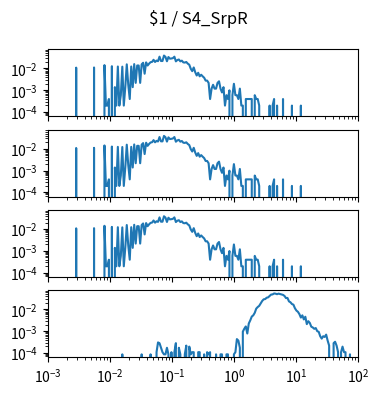

Recreate this plot in Python. (Note: this script raises an exception after producing the figure.)
import matplotlib.pyplot as plt
import numpy as np

num_plots = 4

fig, ax = plt.subplots(num_plots, 1, sharex=True, sharey=True)
fig.set_size_inches(4, 1*num_plots)

fig.suptitle("$1 / S4_SrpR")

for a in ax:
    a.set_xscale('log')
    a.set_yscale('log')
    a.set_xlim(1.000000e-03, 1.000000e+02)

ax[0].plot([1.000000e-03,1.056818e-03,1.116863e-03,1.180321e-03,1.247384e-03,1.318257e-03,1.393157e-03,1.472313e-03,1.555966e-03,1.644372e-03,1.737801e-03,1.836538e-03,1.940886e-03,2.051162e-03,2.167704e-03,2.290868e-03,2.421029e-03,2.558586e-03,2.703958e-03,2.857591e-03,3.019952e-03,3.191538e-03,3.372873e-03,3.564511e-03,3.767038e-03,3.981072e-03,4.207266e-03,4.446313e-03,4.698941e-03,4.965923e-03,5.248075e-03,5.546257e-03,5.861382e-03,6.194411e-03,6.546362e-03,6.918310e-03,7.311391e-03,7.726806e-03,8.165824e-03,8.629785e-03,9.120108e-03,9.638290e-03,1.018591e-02,1.076465e-02,1.137627e-02,1.202264e-02,1.270574e-02,1.342765e-02,1.419058e-02,1.499685e-02,1.584893e-02,1.674943e-02,1.770109e-02,1.870682e-02,1.976970e-02,2.089296e-02,2.208005e-02,2.333458e-02,2.466039e-02,2.606154e-02,2.754229e-02,2.910717e-02,3.076097e-02,3.250873e-02,3.435579e-02,3.630781e-02,3.837072e-02,4.055085e-02,4.285485e-02,4.528976e-02,4.786301e-02,5.058247e-02,5.345644e-02,5.649370e-02,5.970353e-02,6.309573e-02,6.668068e-02,7.046931e-02,7.447320e-02,7.870458e-02,8.317638e-02,8.790225e-02,9.289664e-02,9.817479e-02,1.037528e-01,1.096478e-01,1.158777e-01,1.224616e-01,1.294196e-01,1.367729e-01,1.445440e-01,1.527566e-01,1.614359e-01,1.706082e-01,1.803018e-01,1.905461e-01,2.013724e-01,2.128139e-01,2.249055e-01,2.376840e-01,2.511886e-01,2.654606e-01,2.805434e-01,2.964831e-01,3.133286e-01,3.311311e-01,3.499452e-01,3.698282e-01,3.908409e-01,4.130475e-01,4.365158e-01,4.613176e-01,4.875285e-01,5.152286e-01,5.445027e-01,5.754399e-01,6.081350e-01,6.426877e-01,6.792036e-01,7.177943e-01,7.585776e-01,8.016781e-01,8.472274e-01,8.953648e-01,9.462372e-01,1.000000e+00,1.056818e+00,1.116863e+00,1.180321e+00,1.247384e+00,1.318257e+00,1.393157e+00,1.472313e+00,1.555966e+00,1.644372e+00,1.737801e+00,1.836538e+00,1.940886e+00,2.051162e+00,2.167704e+00,2.290868e+00,2.421029e+00,2.558586e+00,2.703958e+00,2.857591e+00,3.019952e+00,3.191538e+00,3.372873e+00,3.564511e+00,3.767038e+00,3.981072e+00,4.207266e+00,4.446313e+00,4.698941e+00,4.965923e+00,5.248075e+00,5.546257e+00,5.861382e+00,6.194411e+00,6.546362e+00,6.918310e+00,7.311391e+00,7.726806e+00,8.165824e+00,8.629785e+00,9.120108e+00,9.638290e+00,1.018591e+01,1.076465e+01,1.137627e+01,1.202264e+01,1.270574e+01,1.342765e+01,1.419058e+01,1.499685e+01,1.584893e+01,1.674943e+01,1.770109e+01,1.870682e+01,1.976970e+01,2.089296e+01,2.208005e+01,2.333458e+01,2.466039e+01,2.606154e+01,2.754229e+01,2.910717e+01,3.076097e+01,3.250873e+01,3.435579e+01,3.630781e+01,3.837072e+01,4.055085e+01,4.285485e+01,4.528976e+01,4.786301e+01,5.058247e+01,5.345644e+01,5.649370e+01,5.970353e+01,6.309573e+01,6.668068e+01,7.046931e+01,7.447320e+01,7.870458e+01,8.317638e+01,8.790225e+01,9.289664e+01,9.817479e+01,1.037528e+02,1.096478e+02,1.158777e+02,1.224616e+02,1.294196e+02,1.367729e+02,1.445440e+02,1.527566e+02,1.614359e+02,1.706082e+02,1.803018e+02,1.905461e+02,2.013724e+02,2.128139e+02,2.249055e+02,2.376840e+02,2.511886e+02,2.654606e+02,2.805434e+02,2.964831e+02,3.133286e+02,3.311311e+02,3.499452e+02,3.698282e+02,3.908409e+02,4.130475e+02,4.365158e+02,4.613176e+02,4.875285e+02,5.152286e+02,5.445027e+02,5.754399e+02,6.081350e+02,6.426877e+02,6.792036e+02,7.177943e+02,7.585776e+02,8.016781e+02,8.472274e+02,8.953648e+02,9.462372e+02,], [0.000000e+00,0.000000e+00,0.000000e+00,0.000000e+00,0.000000e+00,0.000000e+00,0.000000e+00,0.000000e+00,0.000000e+00,0.000000e+00,0.000000e+00,0.000000e+00,0.000000e+00,0.000000e+00,0.000000e+00,0.000000e+00,0.000000e+00,0.000000e+00,0.000000e+00,1.083957e-02,0.000000e+00,0.000000e+00,0.000000e+00,0.000000e+00,0.000000e+00,0.000000e+00,0.000000e+00,0.000000e+00,0.000000e+00,0.000000e+00,0.000000e+00,1.103666e-02,0.000000e+00,0.000000e+00,0.000000e+00,0.000000e+00,0.000000e+00,0.000000e+00,1.418999e-02,1.970832e-04,1.970832e-04,3.941663e-04,0.000000e+00,1.261332e-02,0.000000e+00,1.379582e-03,1.970832e-04,1.221916e-02,1.970832e-04,5.912495e-04,1.202207e-02,1.970832e-04,1.379582e-03,1.537249e-02,1.773749e-03,3.941663e-04,1.221916e-02,1.379582e-03,1.576665e-02,2.167915e-03,1.359874e-02,1.359874e-02,2.167915e-03,1.537249e-02,1.813165e-02,5.715412e-03,1.891998e-02,1.359874e-02,1.655499e-02,1.931415e-02,1.990540e-02,2.483248e-02,1.970832e-02,2.286165e-02,2.148207e-02,3.448955e-02,2.187623e-02,2.187623e-02,3.882538e-02,3.389831e-02,2.128498e-02,3.330706e-02,2.798581e-02,2.857706e-02,2.956248e-02,3.448955e-02,2.108790e-02,2.424123e-02,2.562081e-02,2.108790e-02,2.266456e-02,1.891998e-02,1.852582e-02,1.970832e-02,1.655499e-02,1.478124e-02,9.657075e-03,7.489160e-03,1.103666e-02,6.700828e-03,4.729996e-03,6.306661e-03,4.335830e-03,5.124162e-03,4.335830e-03,3.744580e-03,2.759164e-03,2.759164e-03,2.167915e-03,3.941663e-04,1.182499e-03,1.773749e-03,1.182499e-03,1.182499e-03,2.167915e-03,2.562081e-03,1.182499e-03,7.883327e-04,1.379582e-03,1.970832e-04,5.912495e-04,3.941663e-04,9.854158e-04,0.000000e+00,5.912495e-04,1.970832e-03,5.912495e-04,5.912495e-04,3.941663e-04,1.182499e-03,1.970832e-04,1.970832e-04,0.000000e+00,3.941663e-04,3.941663e-04,3.941663e-04,3.941663e-04,3.941663e-04,0.000000e+00,5.912495e-04,3.941663e-04,3.941663e-04,1.970832e-04,0.000000e+00,0.000000e+00,0.000000e+00,0.000000e+00,0.000000e+00,0.000000e+00,1.970832e-04,0.000000e+00,1.970832e-04,3.941663e-04,0.000000e+00,1.970832e-04,0.000000e+00,0.000000e+00,0.000000e+00,3.941663e-04,0.000000e+00,0.000000e+00,0.000000e+00,0.000000e+00,0.000000e+00,1.970832e-04,0.000000e+00,0.000000e+00,0.000000e+00,0.000000e+00,0.000000e+00,1.970832e-04,0.000000e+00,0.000000e+00,0.000000e+00,0.000000e+00,0.000000e+00,0.000000e+00,0.000000e+00,0.000000e+00,0.000000e+00,0.000000e+00,0.000000e+00,0.000000e+00,0.000000e+00,0.000000e+00,0.000000e+00,0.000000e+00,0.000000e+00,0.000000e+00,0.000000e+00,0.000000e+00,0.000000e+00,0.000000e+00,0.000000e+00,0.000000e+00,0.000000e+00,0.000000e+00,0.000000e+00,0.000000e+00,0.000000e+00,0.000000e+00,0.000000e+00,0.000000e+00,0.000000e+00,0.000000e+00,0.000000e+00,0.000000e+00,0.000000e+00,0.000000e+00,0.000000e+00,0.000000e+00,0.000000e+00,0.000000e+00,0.000000e+00,0.000000e+00,0.000000e+00,0.000000e+00,0.000000e+00,0.000000e+00,0.000000e+00,0.000000e+00,0.000000e+00,0.000000e+00,0.000000e+00,0.000000e+00,0.000000e+00,0.000000e+00,0.000000e+00,0.000000e+00,0.000000e+00,0.000000e+00,0.000000e+00,0.000000e+00,0.000000e+00,0.000000e+00,0.000000e+00,0.000000e+00,0.000000e+00,0.000000e+00,0.000000e+00,0.000000e+00,0.000000e+00,0.000000e+00,0.000000e+00,0.000000e+00,0.000000e+00,0.000000e+00,0.000000e+00,0.000000e+00,0.000000e+00,])
ax[1].plot([1.000000e-03,1.056818e-03,1.116863e-03,1.180321e-03,1.247384e-03,1.318257e-03,1.393157e-03,1.472313e-03,1.555966e-03,1.644372e-03,1.737801e-03,1.836538e-03,1.940886e-03,2.051162e-03,2.167704e-03,2.290868e-03,2.421029e-03,2.558586e-03,2.703958e-03,2.857591e-03,3.019952e-03,3.191538e-03,3.372873e-03,3.564511e-03,3.767038e-03,3.981072e-03,4.207266e-03,4.446313e-03,4.698941e-03,4.965923e-03,5.248075e-03,5.546257e-03,5.861382e-03,6.194411e-03,6.546362e-03,6.918310e-03,7.311391e-03,7.726806e-03,8.165824e-03,8.629785e-03,9.120108e-03,9.638290e-03,1.018591e-02,1.076465e-02,1.137627e-02,1.202264e-02,1.270574e-02,1.342765e-02,1.419058e-02,1.499685e-02,1.584893e-02,1.674943e-02,1.770109e-02,1.870682e-02,1.976970e-02,2.089296e-02,2.208005e-02,2.333458e-02,2.466039e-02,2.606154e-02,2.754229e-02,2.910717e-02,3.076097e-02,3.250873e-02,3.435579e-02,3.630781e-02,3.837072e-02,4.055085e-02,4.285485e-02,4.528976e-02,4.786301e-02,5.058247e-02,5.345644e-02,5.649370e-02,5.970353e-02,6.309573e-02,6.668068e-02,7.046931e-02,7.447320e-02,7.870458e-02,8.317638e-02,8.790225e-02,9.289664e-02,9.817479e-02,1.037528e-01,1.096478e-01,1.158777e-01,1.224616e-01,1.294196e-01,1.367729e-01,1.445440e-01,1.527566e-01,1.614359e-01,1.706082e-01,1.803018e-01,1.905461e-01,2.013724e-01,2.128139e-01,2.249055e-01,2.376840e-01,2.511886e-01,2.654606e-01,2.805434e-01,2.964831e-01,3.133286e-01,3.311311e-01,3.499452e-01,3.698282e-01,3.908409e-01,4.130475e-01,4.365158e-01,4.613176e-01,4.875285e-01,5.152286e-01,5.445027e-01,5.754399e-01,6.081350e-01,6.426877e-01,6.792036e-01,7.177943e-01,7.585776e-01,8.016781e-01,8.472274e-01,8.953648e-01,9.462372e-01,1.000000e+00,1.056818e+00,1.116863e+00,1.180321e+00,1.247384e+00,1.318257e+00,1.393157e+00,1.472313e+00,1.555966e+00,1.644372e+00,1.737801e+00,1.836538e+00,1.940886e+00,2.051162e+00,2.167704e+00,2.290868e+00,2.421029e+00,2.558586e+00,2.703958e+00,2.857591e+00,3.019952e+00,3.191538e+00,3.372873e+00,3.564511e+00,3.767038e+00,3.981072e+00,4.207266e+00,4.446313e+00,4.698941e+00,4.965923e+00,5.248075e+00,5.546257e+00,5.861382e+00,6.194411e+00,6.546362e+00,6.918310e+00,7.311391e+00,7.726806e+00,8.165824e+00,8.629785e+00,9.120108e+00,9.638290e+00,1.018591e+01,1.076465e+01,1.137627e+01,1.202264e+01,1.270574e+01,1.342765e+01,1.419058e+01,1.499685e+01,1.584893e+01,1.674943e+01,1.770109e+01,1.870682e+01,1.976970e+01,2.089296e+01,2.208005e+01,2.333458e+01,2.466039e+01,2.606154e+01,2.754229e+01,2.910717e+01,3.076097e+01,3.250873e+01,3.435579e+01,3.630781e+01,3.837072e+01,4.055085e+01,4.285485e+01,4.528976e+01,4.786301e+01,5.058247e+01,5.345644e+01,5.649370e+01,5.970353e+01,6.309573e+01,6.668068e+01,7.046931e+01,7.447320e+01,7.870458e+01,8.317638e+01,8.790225e+01,9.289664e+01,9.817479e+01,1.037528e+02,1.096478e+02,1.158777e+02,1.224616e+02,1.294196e+02,1.367729e+02,1.445440e+02,1.527566e+02,1.614359e+02,1.706082e+02,1.803018e+02,1.905461e+02,2.013724e+02,2.128139e+02,2.249055e+02,2.376840e+02,2.511886e+02,2.654606e+02,2.805434e+02,2.964831e+02,3.133286e+02,3.311311e+02,3.499452e+02,3.698282e+02,3.908409e+02,4.130475e+02,4.365158e+02,4.613176e+02,4.875285e+02,5.152286e+02,5.445027e+02,5.754399e+02,6.081350e+02,6.426877e+02,6.792036e+02,7.177943e+02,7.585776e+02,8.016781e+02,8.472274e+02,8.953648e+02,9.462372e+02,], [0.000000e+00,0.000000e+00,0.000000e+00,0.000000e+00,0.000000e+00,0.000000e+00,0.000000e+00,0.000000e+00,0.000000e+00,0.000000e+00,0.000000e+00,0.000000e+00,0.000000e+00,0.000000e+00,0.000000e+00,0.000000e+00,0.000000e+00,0.000000e+00,0.000000e+00,1.083957e-02,0.000000e+00,0.000000e+00,0.000000e+00,0.000000e+00,0.000000e+00,0.000000e+00,0.000000e+00,0.000000e+00,0.000000e+00,0.000000e+00,0.000000e+00,1.103666e-02,0.000000e+00,0.000000e+00,0.000000e+00,0.000000e+00,0.000000e+00,0.000000e+00,1.418999e-02,1.970832e-04,1.970832e-04,3.941663e-04,0.000000e+00,1.261332e-02,0.000000e+00,1.379582e-03,1.970832e-04,1.221916e-02,1.970832e-04,5.912495e-04,1.202207e-02,1.970832e-04,1.379582e-03,1.537249e-02,1.773749e-03,3.941663e-04,1.221916e-02,1.379582e-03,1.576665e-02,2.167915e-03,1.359874e-02,1.359874e-02,2.167915e-03,1.537249e-02,1.813165e-02,5.715412e-03,1.891998e-02,1.359874e-02,1.655499e-02,1.931415e-02,1.990540e-02,2.483248e-02,1.970832e-02,2.286165e-02,2.148207e-02,3.448955e-02,2.187623e-02,2.187623e-02,3.882538e-02,3.389831e-02,2.128498e-02,3.330706e-02,2.798581e-02,2.857706e-02,2.956248e-02,3.448955e-02,2.108790e-02,2.424123e-02,2.562081e-02,2.108790e-02,2.266456e-02,1.891998e-02,1.852582e-02,1.970832e-02,1.655499e-02,1.478124e-02,9.657075e-03,7.489160e-03,1.103666e-02,6.700828e-03,4.729996e-03,6.306661e-03,4.335830e-03,5.124162e-03,4.335830e-03,3.744580e-03,2.759164e-03,2.759164e-03,2.167915e-03,3.941663e-04,1.182499e-03,1.773749e-03,1.182499e-03,1.182499e-03,2.167915e-03,2.562081e-03,1.182499e-03,7.883327e-04,1.379582e-03,1.970832e-04,5.912495e-04,3.941663e-04,9.854158e-04,0.000000e+00,5.912495e-04,1.970832e-03,5.912495e-04,5.912495e-04,3.941663e-04,1.182499e-03,1.970832e-04,1.970832e-04,0.000000e+00,3.941663e-04,3.941663e-04,3.941663e-04,3.941663e-04,3.941663e-04,0.000000e+00,5.912495e-04,3.941663e-04,3.941663e-04,1.970832e-04,0.000000e+00,0.000000e+00,0.000000e+00,0.000000e+00,0.000000e+00,0.000000e+00,1.970832e-04,0.000000e+00,1.970832e-04,3.941663e-04,0.000000e+00,1.970832e-04,0.000000e+00,0.000000e+00,0.000000e+00,3.941663e-04,0.000000e+00,0.000000e+00,0.000000e+00,0.000000e+00,0.000000e+00,1.970832e-04,0.000000e+00,0.000000e+00,0.000000e+00,0.000000e+00,0.000000e+00,1.970832e-04,0.000000e+00,0.000000e+00,0.000000e+00,0.000000e+00,0.000000e+00,0.000000e+00,0.000000e+00,0.000000e+00,0.000000e+00,0.000000e+00,0.000000e+00,0.000000e+00,0.000000e+00,0.000000e+00,0.000000e+00,0.000000e+00,0.000000e+00,0.000000e+00,0.000000e+00,0.000000e+00,0.000000e+00,0.000000e+00,0.000000e+00,0.000000e+00,0.000000e+00,0.000000e+00,0.000000e+00,0.000000e+00,0.000000e+00,0.000000e+00,0.000000e+00,0.000000e+00,0.000000e+00,0.000000e+00,0.000000e+00,0.000000e+00,0.000000e+00,0.000000e+00,0.000000e+00,0.000000e+00,0.000000e+00,0.000000e+00,0.000000e+00,0.000000e+00,0.000000e+00,0.000000e+00,0.000000e+00,0.000000e+00,0.000000e+00,0.000000e+00,0.000000e+00,0.000000e+00,0.000000e+00,0.000000e+00,0.000000e+00,0.000000e+00,0.000000e+00,0.000000e+00,0.000000e+00,0.000000e+00,0.000000e+00,0.000000e+00,0.000000e+00,0.000000e+00,0.000000e+00,0.000000e+00,0.000000e+00,0.000000e+00,0.000000e+00,0.000000e+00,0.000000e+00,0.000000e+00,0.000000e+00,0.000000e+00,0.000000e+00,0.000000e+00,0.000000e+00,0.000000e+00,0.000000e+00,])
ax[2].plot([1.000000e-03,1.056818e-03,1.116863e-03,1.180321e-03,1.247384e-03,1.318257e-03,1.393157e-03,1.472313e-03,1.555966e-03,1.644372e-03,1.737801e-03,1.836538e-03,1.940886e-03,2.051162e-03,2.167704e-03,2.290868e-03,2.421029e-03,2.558586e-03,2.703958e-03,2.857591e-03,3.019952e-03,3.191538e-03,3.372873e-03,3.564511e-03,3.767038e-03,3.981072e-03,4.207266e-03,4.446313e-03,4.698941e-03,4.965923e-03,5.248075e-03,5.546257e-03,5.861382e-03,6.194411e-03,6.546362e-03,6.918310e-03,7.311391e-03,7.726806e-03,8.165824e-03,8.629785e-03,9.120108e-03,9.638290e-03,1.018591e-02,1.076465e-02,1.137627e-02,1.202264e-02,1.270574e-02,1.342765e-02,1.419058e-02,1.499685e-02,1.584893e-02,1.674943e-02,1.770109e-02,1.870682e-02,1.976970e-02,2.089296e-02,2.208005e-02,2.333458e-02,2.466039e-02,2.606154e-02,2.754229e-02,2.910717e-02,3.076097e-02,3.250873e-02,3.435579e-02,3.630781e-02,3.837072e-02,4.055085e-02,4.285485e-02,4.528976e-02,4.786301e-02,5.058247e-02,5.345644e-02,5.649370e-02,5.970353e-02,6.309573e-02,6.668068e-02,7.046931e-02,7.447320e-02,7.870458e-02,8.317638e-02,8.790225e-02,9.289664e-02,9.817479e-02,1.037528e-01,1.096478e-01,1.158777e-01,1.224616e-01,1.294196e-01,1.367729e-01,1.445440e-01,1.527566e-01,1.614359e-01,1.706082e-01,1.803018e-01,1.905461e-01,2.013724e-01,2.128139e-01,2.249055e-01,2.376840e-01,2.511886e-01,2.654606e-01,2.805434e-01,2.964831e-01,3.133286e-01,3.311311e-01,3.499452e-01,3.698282e-01,3.908409e-01,4.130475e-01,4.365158e-01,4.613176e-01,4.875285e-01,5.152286e-01,5.445027e-01,5.754399e-01,6.081350e-01,6.426877e-01,6.792036e-01,7.177943e-01,7.585776e-01,8.016781e-01,8.472274e-01,8.953648e-01,9.462372e-01,1.000000e+00,1.056818e+00,1.116863e+00,1.180321e+00,1.247384e+00,1.318257e+00,1.393157e+00,1.472313e+00,1.555966e+00,1.644372e+00,1.737801e+00,1.836538e+00,1.940886e+00,2.051162e+00,2.167704e+00,2.290868e+00,2.421029e+00,2.558586e+00,2.703958e+00,2.857591e+00,3.019952e+00,3.191538e+00,3.372873e+00,3.564511e+00,3.767038e+00,3.981072e+00,4.207266e+00,4.446313e+00,4.698941e+00,4.965923e+00,5.248075e+00,5.546257e+00,5.861382e+00,6.194411e+00,6.546362e+00,6.918310e+00,7.311391e+00,7.726806e+00,8.165824e+00,8.629785e+00,9.120108e+00,9.638290e+00,1.018591e+01,1.076465e+01,1.137627e+01,1.202264e+01,1.270574e+01,1.342765e+01,1.419058e+01,1.499685e+01,1.584893e+01,1.674943e+01,1.770109e+01,1.870682e+01,1.976970e+01,2.089296e+01,2.208005e+01,2.333458e+01,2.466039e+01,2.606154e+01,2.754229e+01,2.910717e+01,3.076097e+01,3.250873e+01,3.435579e+01,3.630781e+01,3.837072e+01,4.055085e+01,4.285485e+01,4.528976e+01,4.786301e+01,5.058247e+01,5.345644e+01,5.649370e+01,5.970353e+01,6.309573e+01,6.668068e+01,7.046931e+01,7.447320e+01,7.870458e+01,8.317638e+01,8.790225e+01,9.289664e+01,9.817479e+01,1.037528e+02,1.096478e+02,1.158777e+02,1.224616e+02,1.294196e+02,1.367729e+02,1.445440e+02,1.527566e+02,1.614359e+02,1.706082e+02,1.803018e+02,1.905461e+02,2.013724e+02,2.128139e+02,2.249055e+02,2.376840e+02,2.511886e+02,2.654606e+02,2.805434e+02,2.964831e+02,3.133286e+02,3.311311e+02,3.499452e+02,3.698282e+02,3.908409e+02,4.130475e+02,4.365158e+02,4.613176e+02,4.875285e+02,5.152286e+02,5.445027e+02,5.754399e+02,6.081350e+02,6.426877e+02,6.792036e+02,7.177943e+02,7.585776e+02,8.016781e+02,8.472274e+02,8.953648e+02,9.462372e+02,], [0.000000e+00,0.000000e+00,0.000000e+00,0.000000e+00,0.000000e+00,0.000000e+00,0.000000e+00,0.000000e+00,0.000000e+00,0.000000e+00,0.000000e+00,0.000000e+00,0.000000e+00,0.000000e+00,0.000000e+00,0.000000e+00,0.000000e+00,0.000000e+00,0.000000e+00,1.083957e-02,0.000000e+00,0.000000e+00,0.000000e+00,0.000000e+00,0.000000e+00,0.000000e+00,0.000000e+00,0.000000e+00,0.000000e+00,0.000000e+00,0.000000e+00,1.103666e-02,0.000000e+00,0.000000e+00,0.000000e+00,0.000000e+00,0.000000e+00,0.000000e+00,1.418999e-02,1.970832e-04,1.970832e-04,3.941663e-04,0.000000e+00,1.261332e-02,0.000000e+00,1.379582e-03,1.970832e-04,1.221916e-02,1.970832e-04,5.912495e-04,1.202207e-02,1.970832e-04,1.379582e-03,1.537249e-02,1.773749e-03,3.941663e-04,1.221916e-02,1.379582e-03,1.576665e-02,2.167915e-03,1.359874e-02,1.359874e-02,2.167915e-03,1.537249e-02,1.813165e-02,5.715412e-03,1.891998e-02,1.359874e-02,1.655499e-02,1.931415e-02,1.990540e-02,2.483248e-02,1.970832e-02,2.286165e-02,2.148207e-02,3.448955e-02,2.187623e-02,2.187623e-02,3.882538e-02,3.389831e-02,2.128498e-02,3.330706e-02,2.798581e-02,2.857706e-02,2.956248e-02,3.448955e-02,2.108790e-02,2.424123e-02,2.562081e-02,2.108790e-02,2.266456e-02,1.891998e-02,1.852582e-02,1.970832e-02,1.655499e-02,1.478124e-02,9.657075e-03,7.489160e-03,1.103666e-02,6.700828e-03,4.729996e-03,6.306661e-03,4.335830e-03,5.124162e-03,4.335830e-03,3.744580e-03,2.759164e-03,2.759164e-03,2.167915e-03,3.941663e-04,1.182499e-03,1.773749e-03,1.182499e-03,1.182499e-03,2.167915e-03,2.562081e-03,1.182499e-03,7.883327e-04,1.379582e-03,1.970832e-04,5.912495e-04,3.941663e-04,9.854158e-04,0.000000e+00,5.912495e-04,1.970832e-03,5.912495e-04,5.912495e-04,3.941663e-04,1.182499e-03,1.970832e-04,1.970832e-04,0.000000e+00,3.941663e-04,3.941663e-04,3.941663e-04,3.941663e-04,3.941663e-04,0.000000e+00,5.912495e-04,3.941663e-04,3.941663e-04,1.970832e-04,0.000000e+00,0.000000e+00,0.000000e+00,0.000000e+00,0.000000e+00,0.000000e+00,1.970832e-04,0.000000e+00,1.970832e-04,3.941663e-04,0.000000e+00,1.970832e-04,0.000000e+00,0.000000e+00,0.000000e+00,3.941663e-04,0.000000e+00,0.000000e+00,0.000000e+00,0.000000e+00,0.000000e+00,1.970832e-04,0.000000e+00,0.000000e+00,0.000000e+00,0.000000e+00,0.000000e+00,1.970832e-04,0.000000e+00,0.000000e+00,0.000000e+00,0.000000e+00,0.000000e+00,0.000000e+00,0.000000e+00,0.000000e+00,0.000000e+00,0.000000e+00,0.000000e+00,0.000000e+00,0.000000e+00,0.000000e+00,0.000000e+00,0.000000e+00,0.000000e+00,0.000000e+00,0.000000e+00,0.000000e+00,0.000000e+00,0.000000e+00,0.000000e+00,0.000000e+00,0.000000e+00,0.000000e+00,0.000000e+00,0.000000e+00,0.000000e+00,0.000000e+00,0.000000e+00,0.000000e+00,0.000000e+00,0.000000e+00,0.000000e+00,0.000000e+00,0.000000e+00,0.000000e+00,0.000000e+00,0.000000e+00,0.000000e+00,0.000000e+00,0.000000e+00,0.000000e+00,0.000000e+00,0.000000e+00,0.000000e+00,0.000000e+00,0.000000e+00,0.000000e+00,0.000000e+00,0.000000e+00,0.000000e+00,0.000000e+00,0.000000e+00,0.000000e+00,0.000000e+00,0.000000e+00,0.000000e+00,0.000000e+00,0.000000e+00,0.000000e+00,0.000000e+00,0.000000e+00,0.000000e+00,0.000000e+00,0.000000e+00,0.000000e+00,0.000000e+00,0.000000e+00,0.000000e+00,0.000000e+00,0.000000e+00,0.000000e+00,0.000000e+00,0.000000e+00,0.000000e+00,0.000000e+00,0.000000e+00,])
ax[3].plot([1.000000e-03,1.056818e-03,1.116863e-03,1.180321e-03,1.247384e-03,1.318257e-03,1.393157e-03,1.472313e-03,1.555966e-03,1.644372e-03,1.737801e-03,1.836538e-03,1.940886e-03,2.051162e-03,2.167704e-03,2.290868e-03,2.421029e-03,2.558586e-03,2.703958e-03,2.857591e-03,3.019952e-03,3.191538e-03,3.372873e-03,3.564511e-03,3.767038e-03,3.981072e-03,4.207266e-03,4.446313e-03,4.698941e-03,4.965923e-03,5.248075e-03,5.546257e-03,5.861382e-03,6.194411e-03,6.546362e-03,6.918310e-03,7.311391e-03,7.726806e-03,8.165824e-03,8.629785e-03,9.120108e-03,9.638290e-03,1.018591e-02,1.076465e-02,1.137627e-02,1.202264e-02,1.270574e-02,1.342765e-02,1.419058e-02,1.499685e-02,1.584893e-02,1.674943e-02,1.770109e-02,1.870682e-02,1.976970e-02,2.089296e-02,2.208005e-02,2.333458e-02,2.466039e-02,2.606154e-02,2.754229e-02,2.910717e-02,3.076097e-02,3.250873e-02,3.435579e-02,3.630781e-02,3.837072e-02,4.055085e-02,4.285485e-02,4.528976e-02,4.786301e-02,5.058247e-02,5.345644e-02,5.649370e-02,5.970353e-02,6.309573e-02,6.668068e-02,7.046931e-02,7.447320e-02,7.870458e-02,8.317638e-02,8.790225e-02,9.289664e-02,9.817479e-02,1.037528e-01,1.096478e-01,1.158777e-01,1.224616e-01,1.294196e-01,1.367729e-01,1.445440e-01,1.527566e-01,1.614359e-01,1.706082e-01,1.803018e-01,1.905461e-01,2.013724e-01,2.128139e-01,2.249055e-01,2.376840e-01,2.511886e-01,2.654606e-01,2.805434e-01,2.964831e-01,3.133286e-01,3.311311e-01,3.499452e-01,3.698282e-01,3.908409e-01,4.130475e-01,4.365158e-01,4.613176e-01,4.875285e-01,5.152286e-01,5.445027e-01,5.754399e-01,6.081350e-01,6.426877e-01,6.792036e-01,7.177943e-01,7.585776e-01,8.016781e-01,8.472274e-01,8.953648e-01,9.462372e-01,1.000000e+00,1.056818e+00,1.116863e+00,1.180321e+00,1.247384e+00,1.318257e+00,1.393157e+00,1.472313e+00,1.555966e+00,1.644372e+00,1.737801e+00,1.836538e+00,1.940886e+00,2.051162e+00,2.167704e+00,2.290868e+00,2.421029e+00,2.558586e+00,2.703958e+00,2.857591e+00,3.019952e+00,3.191538e+00,3.372873e+00,3.564511e+00,3.767038e+00,3.981072e+00,4.207266e+00,4.446313e+00,4.698941e+00,4.965923e+00,5.248075e+00,5.546257e+00,5.861382e+00,6.194411e+00,6.546362e+00,6.918310e+00,7.311391e+00,7.726806e+00,8.165824e+00,8.629785e+00,9.120108e+00,9.638290e+00,1.018591e+01,1.076465e+01,1.137627e+01,1.202264e+01,1.270574e+01,1.342765e+01,1.419058e+01,1.499685e+01,1.584893e+01,1.674943e+01,1.770109e+01,1.870682e+01,1.976970e+01,2.089296e+01,2.208005e+01,2.333458e+01,2.466039e+01,2.606154e+01,2.754229e+01,2.910717e+01,3.076097e+01,3.250873e+01,3.435579e+01,3.630781e+01,3.837072e+01,4.055085e+01,4.285485e+01,4.528976e+01,4.786301e+01,5.058247e+01,5.345644e+01,5.649370e+01,5.970353e+01,6.309573e+01,6.668068e+01,7.046931e+01,7.447320e+01,7.870458e+01,8.317638e+01,8.790225e+01,9.289664e+01,9.817479e+01,1.037528e+02,1.096478e+02,1.158777e+02,1.224616e+02,1.294196e+02,1.367729e+02,1.445440e+02,1.527566e+02,1.614359e+02,1.706082e+02,1.803018e+02,1.905461e+02,2.013724e+02,2.128139e+02,2.249055e+02,2.376840e+02,2.511886e+02,2.654606e+02,2.805434e+02,2.964831e+02,3.133286e+02,3.311311e+02,3.499452e+02,3.698282e+02,3.908409e+02,4.130475e+02,4.365158e+02,4.613176e+02,4.875285e+02,5.152286e+02,5.445027e+02,5.754399e+02,6.081350e+02,6.426877e+02,6.792036e+02,7.177943e+02,7.585776e+02,8.016781e+02,8.472274e+02,8.953648e+02,9.462372e+02,], [0.000000e+00,0.000000e+00,0.000000e+00,0.000000e+00,0.000000e+00,0.000000e+00,0.000000e+00,0.000000e+00,0.000000e+00,0.000000e+00,0.000000e+00,0.000000e+00,0.000000e+00,0.000000e+00,0.000000e+00,0.000000e+00,0.000000e+00,0.000000e+00,0.000000e+00,0.000000e+00,0.000000e+00,0.000000e+00,0.000000e+00,0.000000e+00,0.000000e+00,0.000000e+00,0.000000e+00,0.000000e+00,0.000000e+00,0.000000e+00,0.000000e+00,0.000000e+00,0.000000e+00,0.000000e+00,0.000000e+00,0.000000e+00,0.000000e+00,0.000000e+00,0.000000e+00,0.000000e+00,0.000000e+00,0.000000e+00,0.000000e+00,0.000000e+00,0.000000e+00,0.000000e+00,0.000000e+00,0.000000e+00,0.000000e+00,0.000000e+00,8.731556e-05,0.000000e+00,0.000000e+00,0.000000e+00,0.000000e+00,0.000000e+00,0.000000e+00,0.000000e+00,0.000000e+00,0.000000e+00,0.000000e+00,0.000000e+00,0.000000e+00,8.731556e-05,0.000000e+00,0.000000e+00,0.000000e+00,0.000000e+00,0.000000e+00,8.731556e-05,0.000000e+00,0.000000e+00,0.000000e+00,1.097402e-04,3.067960e-04,2.843713e-04,1.746311e-04,1.097402e-04,8.731556e-05,8.731556e-05,1.746311e-04,8.731556e-05,0.000000e+00,1.097402e-04,0.000000e+00,1.097402e-04,2.843713e-04,0.000000e+00,1.746311e-04,8.731556e-05,0.000000e+00,0.000000e+00,8.731556e-05,2.194804e-04,0.000000e+00,1.970558e-04,8.731556e-05,1.097402e-04,1.097402e-04,0.000000e+00,0.000000e+00,1.097402e-04,1.097402e-04,0.000000e+00,0.000000e+00,8.731556e-05,0.000000e+00,1.097402e-04,8.731556e-05,1.097402e-04,0.000000e+00,0.000000e+00,0.000000e+00,8.731556e-05,0.000000e+00,0.000000e+00,8.731556e-05,8.731556e-05,0.000000e+00,0.000000e+00,8.731556e-05,8.731556e-05,0.000000e+00,0.000000e+00,0.000000e+00,8.731556e-05,1.097402e-04,4.365778e-04,3.716869e-04,1.746311e-04,0.000000e+00,9.604711e-04,1.309733e-03,1.658996e-03,7.858400e-04,2.270204e-03,3.165785e-03,4.715040e-03,5.371098e-03,7.007669e-03,1.089679e-02,1.290504e-02,1.465374e-02,1.908679e-02,2.446265e-02,2.915191e-02,2.992247e-02,3.450199e-02,3.588376e-02,4.141422e-02,4.818518e-02,4.903352e-02,5.414549e-02,5.292784e-02,5.008412e-02,5.323127e-02,5.093388e-02,4.924195e-02,4.670741e-02,4.159924e-02,3.323558e-02,3.371701e-02,2.346296e-02,2.137551e-02,1.773643e-02,1.655409e-02,1.139868e-02,8.904233e-03,7.824489e-03,6.133537e-03,4.252678e-03,5.365355e-03,3.484496e-03,4.624365e-03,2.125147e-03,2.893329e-03,2.411902e-03,1.621296e-03,1.491514e-03,1.292075e-03,1.401815e-03,1.007704e-03,9.428126e-04,5.911673e-04,4.590024e-04,5.911673e-04,5.487011e-04,7.009075e-04,3.716869e-04,2.194804e-04,0.000000e+00,0.000000e+00,2.843713e-04,3.292207e-04,2.194804e-04,1.097402e-04,0.000000e+00,1.097402e-04,1.970558e-04,1.097402e-04,1.097402e-04,0.000000e+00,0.000000e+00,8.731556e-05,0.000000e+00,0.000000e+00,0.000000e+00,0.000000e+00,0.000000e+00,0.000000e+00,0.000000e+00,0.000000e+00,0.000000e+00,0.000000e+00,0.000000e+00,0.000000e+00,0.000000e+00,0.000000e+00,0.000000e+00,0.000000e+00,0.000000e+00,0.000000e+00,0.000000e+00,0.000000e+00,0.000000e+00,0.000000e+00,0.000000e+00,0.000000e+00,0.000000e+00,0.000000e+00,0.000000e+00,0.000000e+00,0.000000e+00,0.000000e+00,0.000000e+00,0.000000e+00,0.000000e+00,0.000000e+00,0.000000e+00,0.000000e+00,0.000000e+00,0.000000e+00,0.000000e+00,0.000000e+00,0.000000e+00,0.000000e+00,0.000000e+00,0.000000e+00,0.000000e+00,0.000000e+00,])


plt.savefig("/root/output/cytometry_plot_$1_S4_SrpR.png", bbox_inches='tight')
